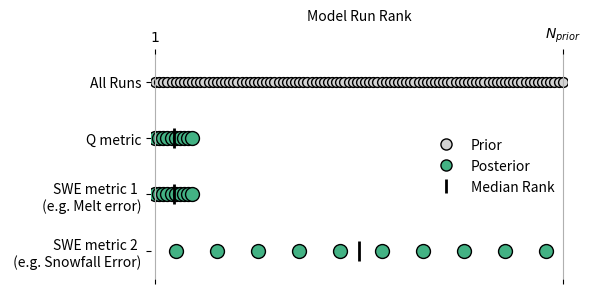

This chart was generated by the following Python code: (Note: this script raises an exception after producing the figure.)
import numpy as np
import matplotlib.pyplot as plt
from matplotlib.lines import Line2D

#%%
# Parameters
N_prior = 100
N_posterior = 10
x = np.arange(1, N_prior + 1)

# Data points
y_prior = np.ones(N_prior)
x_q_post = x[:N_posterior]
y_q_post = np.full(N_posterior, 2)
x_swe1 = x_q_post
y_swe1 = np.full(N_posterior, 3)
np.random.seed(42)
# x_swe2 = np.random.choice(x, N_posterior, replace=False)
x_swe2 = np.arange(6, N_prior + 1,step = (N_prior - N_posterior) / (N_posterior - 1))
y_swe2 = np.full(N_posterior, 4)

# Medians
median_q_post = np.median(x_q_post)
median_swe1 = np.median(x_swe1)
median_swe2 = (N_prior+1)/2# np.median(x_swe2)

# Plot
fig, ax = plt.subplots(figsize=(6,3))

# Set custom font
# plt.rcParams['font.family'] = 'DejaVu Sans'
# plt.rcParams['font.size'] = 12
color = (0.2627450980392157, 0.6980392156862745, 0.5176470588235295, 1.0)
# Plotting with larger markers
ax.scatter(x, y_prior, color='lightgray', s=50, zorder=1,edgecolors='black')
ax.scatter(x_q_post, y_q_post, color=color, s=100, edgecolors='black', zorder=2)
ax.scatter(x_swe1, y_swe1, color=color, s=100, edgecolors='black', zorder=3)
ax.scatter(x_swe2, y_swe2, color=color, s=100, edgecolors='black', zorder=4)

# Text annotations
# ax.text(N_prior * 0.15, 2.9, "Perfect constraint", color='black', fontsize=10)
# ax.text(N_prior * 0.55, 3.9, "No constraint", color='black', fontsize=10)

# Medians and dashed lines
# ax.scatter(median_q_post, 2, color='black', s=80, marker='|', zorder=5)
# ax.scatter(median_swe1, 3, color='black', s=80, marker='|', zorder=5)
# ax.scatter(median_swe2, 4, color='black', s=80, marker='|', zorder=5)
ax.plot(median_q_post, 2, color='black', marker  ='|', markersize=15,
        linewidth = 0,markeredgewidth=2,
         label='= Median Rank',zorder = 5)
ax.plot(median_swe1, 3, color='black', marker  ='|', markersize=15,
        linewidth = 0,markeredgewidth=2,zorder=5)
ax.plot(median_swe2, 4, color='black', marker  ='|', markersize=15,
        linewidth = 0,markeredgewidth=2,zorder=5)
# ax.vlines(median_q_post, 2, 1.5, linestyles='dashed', color='black')
# ax.vlines(median_swe1, 3, 2.5, linestyles='dashed', color='black')
# ax.vlines(median_swe2, 4, 2.5, linestyles='dashed', color='black',
#           label = 'Median Rank')
ax.legend(loc = 'right', fontsize = 10, frameon = False,draggable = True)

# Axis settings
ax.set_yticks([1, 2, 3, 4])
ax.set_yticklabels(['All Runs', 'Q metric',
                    # 'SWE posterior \n Metric 1', 'SWE posterior \n Metric 2'])
                     f"SWE metric 1 \n (e.g. Melt error)", 
                     f"SWE metric 2 \n (e.g. Snowfall Error)"])
ax.set_ylim(4.5, 0.5)  # Flip y-axis

ytick_colors = ['gray', 'blue', 'blue', 'blue']
ytick_labels = ['All Runs', 'Q metric', 'SWE metric 1', 'SWE metric 2']

# Empty tick labels first
# ax.set_yticklabels([])

# Add colored text labels manually
# for i, (label, color) in enumerate(zip(ytick_labels, ytick_colors)):
#     ax.text(-5, i+1, label, color=color, va='center', fontsize=10)

# Add legend elements for prior/posterior
legend_elements = [
    Line2D([0], [0], marker='o', color='w', markerfacecolor='lightgray', 
           markeredgecolor='black', markersize=8, label='Prior'),
    Line2D([0], [0], marker='o', color='w', markerfacecolor=color, 
           markeredgecolor='black', markersize=8, label='Posterior'),
    Line2D([0], [0], marker='|', color='black', markersize=10, 
           markeredgewidth=2, linewidth = 0,label='Median Rank')
]

# Create a new combined legend
ax.legend(handles=legend_elements, loc='right', 
          fontsize=10, frameon=False, draggable=True)

# Custom x-ticks
# xticks = [1, (N_posterior+1) / 2, N_posterior, (N_prior+1) / 2, N_prior]
# xtick_labels = ['$1$', r'$0.5*(N_{posterior}+1)$', r'$N_{posterior}$', r'$0.5*(N_{prior}+1)$', r'$N_{prior}$']


# xticks = [1, N_posterior,  N_prior]
# xtick_labels = ['$1$', '$N_{posterior}$', '$N_{prior}$']

xticks = [1,  N_prior]
xtick_labels = ['$1$', '$N_{prior}$']

ax.set_xticks(xticks)
ax.set_xticklabels([''] * len(xticks))  # Empty labels for bottom axis
# ax.set_xlabel('Model Run Rank')
ax.set_xlim(0, N_prior + 1)

# Create a twin axis for the top
ax_top = ax.twiny()
ax_top.set_xlim(ax.get_xlim())
ax_top.set_xticks(xticks)
ax_top.set_xticklabels(xtick_labels)

ax_top.spines['top'].set_visible(False)
ax_top.spines['right'].set_visible(False)
ax_top.spines['bottom'].set_visible(False)
ax_top.spines['left'].set_visible(False)
ax_top.grid()
ax_top.set_xlabel('Model Run Rank')


# ax.set_xticks(xticks)
# # ax.set_xticklabels(xtick_labels,rotation = 45, ha='right')
# ax.set_xticklabels(xtick_labels)
# ax.set_xlabel('Model Run Rank')
# ax.grid()
# ax.set_xlim(0, N_prior + 1)

ax.spines['top'].set_visible(False)
ax.spines['right'].set_visible(False)
ax.spines['bottom'].set_visible(False)
ax.spines['left'].set_visible(False)

# ax.set_title('Posterior Rank Illustration')
ax.spines[['top', 'right']].set_visible(False)
plt.tight_layout()
plt.savefig(os.path.join("/home/<user>/scratch/Figures", 'Posterior_Rank_Illustration.svg'), dpi=300, bbox_inches='tight')
plt.show()
